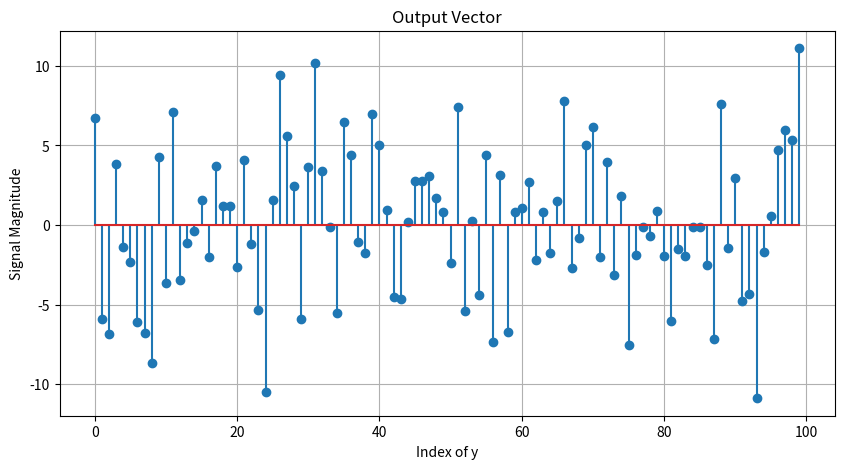

Write the Python code that produced this figure.
import numpy as np
import matplotlib.pyplot as plt
from scipy.optimize import minimize
# パラメータ設定
N = 1000    # 原信号の次元数
M = 100     # 出力ベクトルの次元数
non_zero_elements = 20      # 正規分布に従うランダムな非ゼロ成分数
np.random.seed(0)
# 1000次元の原信号ベクトルを生成(大部分は0)
original_signal = np.zeros(N)
# indexをランダムに選択
non_zero_indices = np.random.choice(N, non_zero_elements, replace=False)

# 選ばれたindexに正規分布の値を設定
original_signal[non_zero_indices] = np.random.randn(non_zero_elements)

# 1000, 100の観測行列を生成(各要素は正規分布に従う)
observation_matrix = np.random.randn(N, M)

# 出力ベクトルを計算(行列積)
output_vector = observation_matrix.T @ original_signal

"""
基底追跡(L1)によって推定する
"""
def l1_norm(x):
    return np.sum(np.abs(x))

# L2ノルム最小化の目的関数
def l2_norm(x):
    return np.sum(x**2)

# 制約条件（A*x = y）
cons = ({'type': 'eq', 'fun': lambda x:  np.dot(observation_matrix.T, x) - output_vector})

# 最適化問題の初期値
# x0 = np.zeros(1000)
x0 = np.random.randn(N)  # 初期値をランダムに設定してみる
# 最適化実行
# res_l1 = minimize(l1_norm, x0, method='SLSQP', constraints=cons)
# res_l2 = minimize(l2_norm, x0, method='SLSQP', constraints=cons)


# print(output_vector.shape)
def plot_y():
    # 出力ベクトルのインデックスを生成
    indices = np.arange(len(output_vector))
    plt.figure(figsize=(10, 5))
    plt.stem(indices, output_vector)
    plt.title('Output Vector')
    plt.xlabel('Index of y')
    plt.ylabel('Signal Magnitude')
    plt.grid(True)
    plt.show()

def plot_x():
    indices = np.arange(len(original_signal))
    plt.figure(figsize=(10, 5))
    plt.stem(indices, original_signal)
    plt.title('Original Signal')
    plt.xlabel('index of x0')
    plt.ylabel('Signal Magnitude')
    plt.grid(True)
    plt.show()

def plot_signals(type, original_signal, predicted_signal):
    indices = np.arange(len(original_signal))  # 信号のインデックス

    plt.figure(figsize=(15, 5))
    plt.stem(indices, original_signal, linefmt='b-', markerfmt='bo', basefmt='r-', label='Original Signal')
    plt.stem(indices, predicted_signal, linefmt='g-', markerfmt='gx', basefmt='r-', label='Predicted Signal')
    plt.title(f'Comparison of Original and {type} Predicted Signals')
    plt.xlabel('Index')
    plt.ylabel('Signal Magnitude')
    plt.legend()
    plt.grid(True)
    plt.show()
if __name__ == '__main__':
    # print(path)
    # plot_x()
    plot_y()
    # 結果の表示
    # print("Optimal solution:", res.x)
    # print("Success:", res_l1.success)
    # plot_signals(original_signal, res_l1.x)
    # plot_signals('l1', original_signal, res_l1.x)